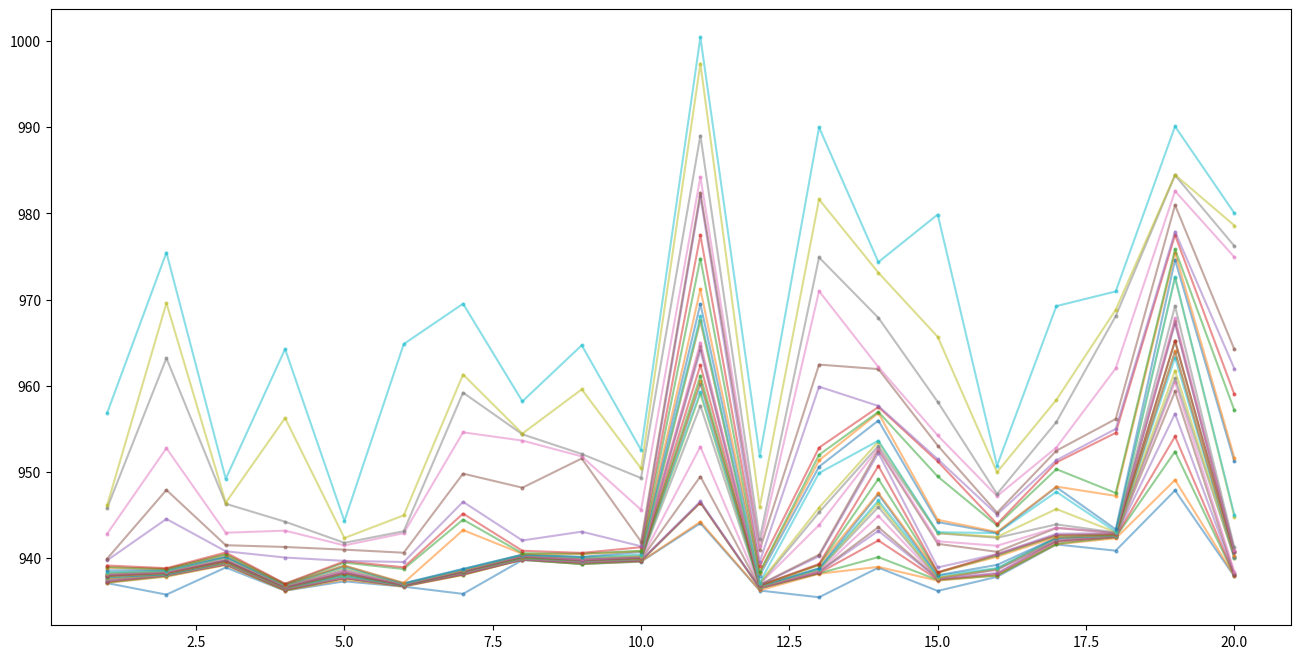

Source code (Python):
#!/usr/bin/env python

from __future__ import print_function

import json
import pandas as pd

import matplotlib.pyplot as plt
from matplotlib import collections

import argparse

data_run_1 = [
    [936.9390178217823, 936.9514752475249, 936.983300990099, 937.1064257425743, 937.162291089109, 942.2369742574257, 957.928596039604, 965.350502970297, 973.9054910891089, 992.7786039603959],
    [938.8820495049505, 938.962104950495, 939.0282277227723, 939.222396039604, 939.2274356435644, 939.233798019802, 939.3271683168317, 939.4318910891088, 950.7690277227723, 963.0895049504951],
    [938.4214633663366, 938.4651247524753, 938.4715168316832, 938.4790217821783, 938.4872653465346, 938.5477089108911, 939.3126495049504, 941.2063227722773, 949.3787623762377, 950.2716673267328],
    [932.8412158415842, 932.9603306930693, 933.0592297029702, 933.0697762376238, 933.1750930693069, 933.3159029702971, 933.9662633663366, 934.360295049505, 934.5942613861386, 937.7966257425743],
    [939.4584198019803, 945.4972079207921, 950.870291089109, 952.5445029702971, 954.7401980198019, 958.3372851485149, 960.1108712871287, 960.8565386138614, 978.6521861386138, 981.3234118811881],
    [937.7431603960396, 937.7735267326733, 937.9121544554455, 938.1376059405941, 950.2989445544555, 952.0052396039604, 953.3402475247525, 955.4446792079209, 959.9284455445545, 991.2856811881187],
    [939.4012118811881, 939.404394059406, 939.4576792079208, 939.4940198019801, 939.5051663366337, 939.6084891089109, 939.6578217821782, 939.730586138614, 939.7923702970296, 955.0923148514851],
    [933.2412415841584, 935.2135148514852, 939.586798019802, 942.1710574257427, 942.7164594059406, 946.3556435643563, 947.1767326732673, 947.776495049505, 954.8047247524752, 956.0851524752476],
    [941.3928673267327, 941.5737366336634, 941.6413346534653, 941.6480158415841, 941.7577306930694, 941.7669168316831, 941.9393702970297, 942.1023485148515, 946.174700990099, 949.9951722772278],
    [936.6203762376239, 936.6308891089109, 936.708693069307, 936.7243801980198, 936.7316435643564, 936.7468396039603, 936.7475287128714, 936.9528396039603, 937.541798019802, 957.3243861386138],
    [935.5727306930694, 935.6014732673268, 935.7803267326732, 935.8194752475248, 935.8351485148515, 935.8906099009901, 936.0038178217821, 936.1969603960397, 937.8703663366337, 938.6487584158416],
    [939.8891861386139, 940.0606910891089, 940.1008633663366, 940.738403960396, 951.7597405940594, 954.6346475247525, 956.7378633663367, 958.2439900990099, 964.4786752475247, 993.6164574257426],
    [936.883697029703, 937.0054158415842, 937.0122376237623, 937.0157287128712, 937.0817247524752, 937.1025207920792, 937.2044356435644, 937.3934415841585, 956.0564891089109, 973.8146891089109],
    [935.7198950495049, 935.7251247524753, 935.9440237623762, 935.9512178217822, 936.2207881188118, 936.4058059405941, 936.5386356435644, 936.6127346534654, 952.3110732673267, 970.3779742574258],
    [939.3096613861386, 939.3687603960395, 939.4171821782178, 939.5332633663367, 939.9494356435644, 941.0720554455446, 955.2563168316831, 964.2058178217821, 978.8590693069308, 985.012302970297],
    [936.2279603960396, 936.9399089108912, 937.1417049504951, 938.0422752475248, 954.2265584158415, 958.4034554455445, 960.1885584158416, 975.5460415841584, 984.2422435643564, 984.8753544554455],
    [935.434887128713, 935.4739564356435, 935.492712871287, 935.5182534653464, 935.5681504950495, 935.5890792079208, 935.5961762376238, 935.615885148515, 935.7644534653466, 935.7710534653465],
    [937.5251465346535, 937.5414118811882, 937.6481722772278, 937.678310891089, 937.6870811881188, 937.7371544554455, 937.7583306930693, 937.8345267326733, 953.9094178217822, 966.1485247524752],
    [938.2473287128713, 938.3577168316831, 938.4551445544554, 938.742910891089, 951.3441148514851, 961.5853999999999, 963.7369445544555, 980.3954138613861, 988.6925920792079, 991.5872059405941],
    [935.5723089108911, 935.8472198019803, 936.1159603960396, 936.7412118811881, 939.2345485148514, 939.8197623762376, 940.1555722772277, 944.0299386138613, 952.8630871287129, 957.6861465346535],
]

data_run_2 = [
    [938.563592079208, 946.2247485148514, 957.0724356435643, 958.5946653465347, 961.4759346534654, 973.734687128713, 974.1153089108911, 974.6874514851486, 982.0901267326733, 990.4019326732673],
    [936.9977742574257, 940.9632792079208, 945.6786118811881, 947.467811881188, 951.8572475247526, 954.5995742574257, 957.536908910891, 960.7841425742574, 971.059093069307, 975.2378356435644],
    [939.4827643564356, 945.3202376237624, 946.7772336633664, 949.0481881188119, 953.7014811881188, 958.6699207920792, 962.0308356435644, 973.0095603960397, 973.4972396039605, 978.379293069307],
    [934.5445603960395, 939.4574792079208, 940.4312910891089, 943.7712376237624, 944.8084376237624, 948.2966297029702, 949.671112871287, 952.0652198019802, 958.9626297029703, 960.0336613861386],
    [942.7392693069306, 946.1993782178217, 952.4990613861386, 956.5614514851485, 959.2770039603961, 964.7887623762376, 970.3279148514852, 975.7012277227723, 982.6069207920791, 985.4880376237622],
    [929.7608376237624, 936.1356297029703, 936.3239821782179, 940.9976930693069, 943.561102970297, 946.6242653465347, 957.1682237623762, 958.8610495049504, 960.9966217821783, 977.8289326732672],
    [944.4037683168316, 949.9661069306932, 952.6803980198019, 956.7712534653465, 960.6449366336634, 967.3931445544554, 968.0388554455445, 983.4690752475249, 984.99760990099, 993.9136178217822],
    [934.5132514851485, 937.275405940594, 939.8444376237624, 941.224001980198, 941.2880297029703, 942.8214514851486, 943.2411485148515, 944.121192079208, 949.6129663366337, 951.8988673267327],
    [931.8153722772278, 939.5871861386139, 949.5945069306931, 957.5068336633664, 958.9076118811881, 968.6653485148516, 968.7611267326732, 970.4297128712872, 981.0398257425743, 983.4024534653466],
    [933.4745762376238, 937.1468792079208, 937.330110891089, 938.8681306930694, 941.3950138613861, 941.4711346534654, 941.7245405940595, 942.2444792079208, 948.2155306930694, 953.1235306930693],
    [937.1145188118812, 946.8892712871286, 955.4195227722772, 958.4910772277228, 964.6965524752476, 966.5736792079208, 967.7059267326732, 973.1660554455445, 973.2581940594059, 982.2263584158416],
    [937.2587108910891, 939.5349900990099, 941.2552891089108, 941.7882633663367, 951.9744653465347, 953.4128198019803, 954.0399623762376, 957.7144158415841, 959.4573861386139, 968.2122891089109],
    [932.0847524752475, 943.1072158415841, 948.07899009901, 948.2886693069306, 948.8492297029703, 951.2509782178219, 956.3317465346535, 956.5122336633663, 961.484499009901, 968.0393504950493],
    [936.4729465346535, 936.5469861386138, 938.6751207920793, 939.192792079208, 947.1470356435643, 949.6745287128713, 955.2347445544555, 956.4662752475248, 964.7258712871287, 971.3571326732673],
    [943.1523742574258, 943.3866475247526, 947.5564118811881, 948.1268415841585, 950.3012316831682, 968.9820732673268, 973.1985683168316, 979.3834356435643, 987.2522396039604, 990.3810356435642],
    [937.2945465346535, 938.619700990099, 945.9297168316832, 946.3176990099009, 952.1998138613861, 953.8867663366337, 954.5833960396039, 956.1197821782179, 964.8686534653465, 966.9203861386138],
    [931.7429069306932, 935.8547445544555, 939.5298415841584, 943.656998019802, 944.1100217821783, 945.2667287128712, 945.4731445544554, 945.6934613861386, 948.4662396039604, 950.6160475247525],
    [935.323403960396, 938.725306930693, 939.5109287128712, 940.1786198019802, 943.3136217821782, 944.3324871287128, 946.68559009901, 951.8468534653466, 952.0611623762376, 965.8365821782178],
    [931.8273148514852, 939.096914851485, 942.2539801980198, 942.661293069307, 946.7289722772276, 949.5933089108911, 954.8386158415842, 955.2322594059405, 955.3019425742574, 957.2062831683169],
    [934.2843663366338, 944.3642752475247, 948.1395900990099, 948.4130435643564, 950.2699267326733, 958.2009465346534, 959.3600910891089, 967.9225683168318, 977.589502970297, 982.5163564356435],
]

data_run_3 = [
    [932.1766554455446, 934.7733168316831, 935.9324198019802, 936.5173287128713, 937.3277168316831, 937.9310356435643, 941.5322673267326, 944.8337227722773, 944.8658772277228, 945.9268772277228, 946.4254712871286, 946.7465188118812, 947.3698851485149, 947.5506891089109, 948.8782277227723, 950.2481366336634, 951.1214158415842, 958.8724534653464, 959.3097128712872, 959.903001980198, 960.3412653465347, 960.7609920792079, 962.4491722772276, 963.5143623762377, 965.5130851485148, 965.9091227722773, 966.7458752475247, 969.7445920792079, 974.3242198019801, 974.4493683168317],
    [931.1730079207921, 937.4190910891089, 939.7745841584159, 940.016695049505, 940.5521108910891, 942.6427485148515, 944.4459445544555, 944.6642158415841, 944.9980099009902, 945.1371544554456, 945.2812930693068, 945.8493544554456, 946.976099009901, 947.1294039603961, 948.9856514851485, 949.0579366336634, 950.0058277227722, 953.8928277227723, 954.0130633663366, 956.2143762376238, 957.2170732673267, 958.0194514851486, 958.4001742574258, 958.8032, 960.2575900990099, 964.3480237623762, 966.4800356435644, 970.8664336633664, 970.9090534653466, 978.8684039603961],
    [933.2698752475247, 938.8447128712871, 939.6182019801981, 940.022203960396, 940.7131544554455, 940.8066158415842, 941.671005940594, 942.5521267326732, 942.7026138613861, 943.2103485148514, 943.5795702970297, 943.6969128712872, 944.0225584158416, 944.7154356435643, 946.9640851485149, 947.2794851485148, 947.8689564356437, 947.8870237623763, 950.027908910891, 951.1087207920792, 952.3386059405941, 952.7735287128713, 952.7826732673267, 954.380605940594, 956.3839386138613, 956.8608752475246, 957.6320118811881, 960.0057960396039, 968.8508712871286, 970.673893069307],
    [932.0745148514851, 936.9459108910892, 938.0716831683168, 938.2799524752476, 939.0350495049504, 940.5327326732673, 940.5475069306931, 940.594394059406, 943.633095049505, 944.3280990099009, 944.6441821782179, 944.9801485148514, 945.1896633663366, 946.8741722772278, 947.3719267326733, 947.7464673267327, 949.9496633663366, 950.4106554455445, 951.594203960396, 952.5401603960396, 952.7311584158416, 953.9549881188118, 955.6203742574257, 955.9242514851485, 956.1817148514851, 961.2604693069306, 961.4620693069307, 963.4795900990099, 963.5312257425743, 971.8986811881189],
    [933.2851544554455, 941.0842871287128, 941.3660178217822, 942.9364277227724, 944.7832118811882, 945.5773148514851, 945.823495049505, 946.1512, 946.1639940594059, 947.7703960396041, 949.2640653465346, 949.294699009901, 949.444295049505, 949.4784732673268, 950.1010653465347, 950.4845386138614, 950.9287405940594, 951.9249188118812, 953.4277188118812, 954.8865603960396, 955.4348435643564, 955.5286811881188, 958.1299960396041, 962.0600475247523, 963.3797148514851, 964.7788693069306, 965.5652732673267, 971.0250495049505, 975.1657702970298, 989.3980851485148],
    [932.4442336633664, 934.6022970297029, 939.4626752475248, 940.2638178217821, 940.7547504950495, 941.0998732673266, 942.0879544554456, 944.8360316831684, 948.618594059406, 948.8891603960396, 949.5998792079207, 949.9039247524753, 950.3316297029702, 951.6184237623762, 953.9102277227722, 954.2283445544555, 956.6100930693069, 958.9243841584158, 959.0419346534654, 959.7117465346535, 960.1130237623762, 961.165201980198, 963.2835722772278, 963.728687128713, 964.4299762376238, 965.6558415841585, 968.1358178217821, 970.9961623762376, 973.5889782178218, 975.7964732673267],
    [934.1371782178218, 938.8210514851486, 939.1844693069307, 939.5458237623764, 939.7304732673267, 940.5253584158415, 940.710099009901, 940.7239643564357, 940.8727287128713, 941.8415940594059, 942.0304455445545, 942.0596019801981, 944.0447544554455, 944.4151980198019, 945.4175544554456, 945.9531762376238, 948.5224257425742, 949.2542891089109, 949.8509861386138, 950.3043306930695, 950.6487663366337, 951.3631841584158, 955.3110554455445, 958.0385999999999, 959.8017207920793, 962.1629980198019, 962.2442336633663, 964.8313524752475, 965.0392118811882, 967.0166415841584],
    [936.3740811881189, 937.652304950495, 937.7057128712871, 938.0605762376238, 938.5043584158417, 941.3249702970297, 942.1039881188119, 951.5816693069307, 953.2915168316831, 955.2241386138613, 956.8799188118812, 958.2035306930693, 959.9575188118812, 960.4184910891089, 960.4948891089108, 961.6452356435643, 964.0155108910891, 964.2809742574258, 964.4073564356436, 965.3264257425742, 965.4786574257427, 965.6357603960396, 965.9899603960396, 967.0505920792078, 971.9651801980198, 976.1752831683168, 981.8703524752475, 985.2394534653464, 988.1996910891088, 990.3568970297031],
    [933.2311485148515, 937.6563089108911, 939.7073207920793, 939.7280851485148, 939.9674693069306, 942.312299009901, 944.3069702970297, 947.2007227722772, 947.5356693069307, 948.1522455445545, 948.2299544554455, 949.6315148514851, 950.507401980198, 950.816095049505, 951.118302970297, 956.4125227722773, 956.8315267326732, 958.3663128712872, 963.322796039604, 963.4042178217823, 965.407398019802, 966.4045702970296, 968.5755306930693, 970.0651524752476, 972.858994059406, 972.9148792079208, 979.7254237623762, 982.5510475247524, 983.1841920792081, 992.0408396039604],
    [936.699702970297, 939.1613247524753, 939.9512811881189, 940.402295049505, 941.5046118811881, 941.670211881188, 942.5493287128713, 943.0104277227723, 943.3072178217822, 943.4645326732674, 943.950893069307, 945.5066871287129, 947.9708495049505, 949.654603960396, 949.7492514851485, 951.2531683168316, 951.3532871287129, 954.508908910891, 954.536594059406, 954.7764613861386, 956.0473148514852, 957.4761128712871, 958.2730950495048, 958.563104950495, 959.6586396039604, 964.3836811881188, 967.0849366336635, 970.7312514851484, 979.1288712871287, 980.0001306930694],
    [933.1601643564356, 934.835299009901, 938.3042336633664, 940.4354356435643, 943.5985485148515, 944.0959643564357, 944.9824891089108, 948.9807821782179, 950.2504693069307, 950.5826396039604, 955.4289267326733, 960.4428178217822, 960.4702871287129, 961.4675089108911, 964.1449564356436, 970.463120792079, 971.1427762376238, 972.2790990099011, 975.1998217821782, 976.0233643564356, 979.8825207920793, 980.1335148514852, 982.2451188118812, 984.2669287128713, 986.163192079208, 987.3035742574258, 991.1851247524752, 992.1063584158417, 992.7919742574256, 993.5945128712871],
    [939.5146, 942.039118811881, 942.4087465346535, 942.4328257425742, 943.4764059405941, 944.3795227722773, 944.5325683168317, 945.3279267326733, 946.1486198019802, 946.2755524752475, 947.6571108910891, 948.5199306930692, 949.4432455445544, 949.6039425742574, 951.0446574257426, 951.5929762376237, 951.718302970297, 951.768506930693, 951.9196495049505, 952.4851485148515, 957.1592455445544, 959.4901564356435, 961.2230079207922, 962.4031940594059, 964.1538554455447, 967.9519445544555, 969.5580356435644, 970.7385722772277, 973.2130613861386, 975.5298138613862],
    [938.9331326732673, 942.029794059406, 943.674592079208, 945.0954871287129, 945.9317089108912, 946.563299009901, 947.6387821782178, 949.7907821782179, 951.1059603960397, 953.7519623762375, 957.470613861386, 958.7735168316832, 959.335706930693, 960.1596237623762, 962.7556435643564, 962.9987861386139, 963.661497029703, 966.9160613861386, 967.3028118811881, 968.0488158415842, 968.3714613861385, 970.6614732673268, 972.3591346534654, 973.7551445544555, 975.0509762376237, 982.0104851485148, 987.9676712871287, 988.7157524752475, 989.5096376237624, 994.338405940594],
    [937.5395465346535, 941.6528435643563, 941.6990732673268, 944.0078257425744, 944.6906495049506, 945.6869207920793, 947.4976495049506, 947.6907584158416, 949.0160257425744, 949.975087128713, 949.9871188118813, 950.4104851485148, 951.5912851485149, 951.8323465346534, 952.0218752475248, 953.9415762376238, 954.818104950495, 955.2580217821783, 956.6122851485148, 957.4560811881188, 957.4981524752475, 958.4040712871287, 958.9198435643564, 961.6977405940595, 963.7759504950494, 967.0524257425743, 970.6163801980198, 970.6634811881188, 972.3211861386138, 976.6019306930693],
    [934.2455643564356, 938.8524970297029, 940.0614475247526, 941.0240673267326, 942.0106158415841, 942.5218376237623, 943.9056613861386, 944.6743881188119, 945.1262871287129, 946.0119168316832, 946.8110495049505, 947.1263108910891, 947.1863584158415, 947.4730811881188, 949.5505623762376, 949.9381623762376, 949.9402396039604, 953.3357188118813, 954.1542316831682, 954.4248554455445, 955.5573623762376, 955.832403960396, 956.1463168316832, 958.1700079207922, 958.3590396039604, 959.0680970297029, 962.5199564356435, 966.7064712871287, 968.2074653465346, 970.5031900990099],
    [936.3243841584158, 937.0011702970297, 939.0943326732673, 942.0270316831684, 946.2585326732673, 947.7454732673267, 948.2747188118811, 949.3728217821782, 955.5538732673268, 959.5763564356436, 962.842306930693, 964.1806831683168, 964.4564554455445, 965.4015227722772, 965.6610772277228, 966.5544237623762, 967.3664851485149, 968.0370495049505, 969.7647584158416, 969.7688495049505, 971.507798019802, 973.8322316831683, 974.9869603960396, 981.5971188118812, 982.2918752475248, 982.3348178217822, 983.0312554455446, 983.0903168316831, 983.3361287128713, 983.3373900990099],
    [933.8034792079209, 941.0511722772277, 941.1000534653466, 941.1619980198019, 943.0487841584159, 943.1494673267326, 944.0605801980198, 944.1917841584159, 944.3147683168318, 945.2568138613861, 945.2710752475247, 945.6100871287128, 946.3345544554455, 946.4588712871287, 947.1277089108911, 947.4380435643565, 947.7480871287129, 948.5135722772277, 953.0809960396039, 953.191392079208, 954.1966475247525, 958.5601762376238, 958.9879049504951, 959.9321148514852, 960.7095900990099, 963.9196138613861, 965.8295326732673, 967.6752910891089, 969.481003960396, 969.6070316831684],
    [939.4846871287128, 939.5477504950495, 940.8966336633663, 941.3738673267327, 941.4504376237625, 943.2512673267327, 944.4433306930692, 944.4640158415841, 945.5060732673268, 947.1598435643565, 947.2610752475247, 947.8020178217822, 950.2658237623762, 954.4167366336634, 955.6016158415841, 956.1155485148515, 956.2194356435643, 956.8622653465346, 957.8741683168316, 958.3153425742574, 958.6667366336634, 959.2106376237623, 959.225392079208, 962.2769960396041, 962.476013861386, 965.1205841584158, 966.485702970297, 967.7773663366336, 971.4527643564356, 990.580095049505],
    [935.939500990099, 939.1755861386139, 939.4976336633663, 940.5929524752477, 941.0124871287129, 943.1170633663367, 943.266499009901, 943.415198019802, 944.0013584158415, 944.2062118811881, 944.647910891089, 945.7333465346535, 945.7939861386138, 947.5777603960397, 949.0233207920792, 949.4414277227723, 951.7741683168317, 952.3574099009901, 952.6398673267327, 953.3318336633664, 954.6515821782178, 955.2296356435643, 956.5277683168317, 956.8057920792079, 958.1133801980197, 959.5062594059406, 960.4059128712871, 963.0222455445545, 972.5980851485149, 973.5365900990098],
    [940.5142495049505, 943.1339603960396, 949.1710376237623, 949.7267742574257, 951.3858831683168, 952.0293168316832, 955.0283128712871, 955.9833326732672, 956.1336435643564, 956.589091089109, 958.2773643564357, 961.3338178217822, 962.2496891089108, 963.3605702970298, 963.4443584158415, 964.3802415841584, 965.3608970297029, 965.9946336633665, 968.9668455445544, 970.5210594059406, 970.9037742574257, 971.8174534653466, 975.222302970297, 975.5270376237625, 978.3861762376238, 980.313912871287, 981.0577207920793, 982.9552811881188, 985.135493069307, 987.2772732673267],
]

data_run_4 = [
    [937.1139465346535, 937.1463069306932, 937.1858534653466, 937.266500990099, 937.3593663366336, 937.4790376237623, 937.5416871287129, 937.5757029702969, 937.6595128712872, 937.7994277227723, 937.8041920792078, 937.8927148514852, 937.9710732673267, 937.9823405940593, 938.0358376237624, 938.0892415841585, 938.1686792079208, 938.2027881188119, 938.3041821782178, 938.3511425742574, 938.5795742574257, 938.8959207920792, 938.9591128712872, 939.1538237623762, 939.7486158415842, 939.9388336633663, 942.8280752475247, 945.8066415841585, 946.1309207920793, 956.8289326732673],
    [935.7789940594059, 937.8617188118812, 937.9251821782177, 938.0097663366337, 938.0211643564356, 938.0520237623763, 938.0685762376238, 938.0942455445544, 938.1001801980198, 938.144087128713, 938.1486554455445, 938.2459366336634, 938.305102970297, 938.3053108910891, 938.3833485148515, 938.3834554455445, 938.4025742574257, 938.5146118811882, 938.5264811881189, 938.541108910891, 938.6808079207922, 938.7415722772278, 938.7527920792079, 938.8450237623763, 944.5531227722771, 947.915302970297, 952.7551603960396, 963.1989663366337, 969.5892198019802, 975.4476118811881],
    [938.9261742574257, 939.2064118811882, 939.2649227722771, 939.3047980198019, 939.3319881188119, 939.333, 939.3419663366336, 939.4304891089108, 939.4331425742574, 939.5111762376238, 939.5138138613862, 939.5619643564356, 939.6749960396039, 939.6847841584158, 939.7637148514851, 939.7744316831684, 939.9841663366336, 940.0473584158417, 940.1029742574258, 940.125700990099, 940.2087564356435, 940.4147287128712, 940.4775881188119, 940.6682079207922, 940.8028990099009, 941.5070118811881, 942.9548574257426, 946.3142257425742, 946.4383267326733, 949.2046891089109],
    [936.2325643564355, 936.233998019802, 936.2869108910891, 936.3513465346535, 936.3998574257425, 936.421304950495, 936.4928475247525, 936.4988673267327, 936.5320891089109, 936.5546178217821, 936.5561108910891, 936.5644237623762, 936.6152455445545, 936.6432970297029, 936.6526811881188, 936.7448594059406, 936.7886574257426, 936.7952475247524, 936.8407524752475, 936.8930237623763, 936.9015544554456, 936.9483564356435, 937.0043782178218, 937.047392079208, 940.0794495049504, 941.3025584158415, 943.1975108910891, 944.234201980198, 956.2532237623763, 964.2578990099009],
    [937.3178831683168, 937.5297346534653, 937.6660178217821, 937.7224673267326, 937.7344772277228, 937.7457900990099, 937.7842257425742, 937.9232792079208, 937.9453762376238, 937.949205940594, 938.1206257425742, 938.2156217821782, 938.2169049504951, 938.3099683168317, 938.3491148514851, 938.4688891089108, 938.5614158415842, 938.7097247524753, 938.933499009901, 939.0109465346535, 939.1195821782178, 939.1517128712871, 939.4886316831684, 939.6426376237624, 939.6892811881188, 940.9938396039604, 941.4880475247525, 941.7857940594059, 942.3380158415841, 944.3113683168317],
    [936.702603960396, 936.7110792079209, 936.7617148514852, 936.7736613861385, 936.7900613861386, 936.8144693069307, 936.8304693069307, 936.8338178217822, 936.8388831683169, 936.8439227722772, 936.8471287128713, 936.8526297029703, 936.8766198019802, 936.889798019802, 936.8978000000001, 936.9074514851485, 936.9703900990098, 937.0296415841584, 937.0356396039604, 937.0516118811881, 937.0967386138614, 937.1475188118811, 938.7456455445545, 938.9486158415842, 939.5629366336633, 940.6359108910891, 942.9011881188119, 943.1287029702971, 944.9738178217821, 964.837295049505],
    [935.8629504950495, 938.0544, 938.0860554455445, 938.1331584158416, 938.1842118811882, 938.2488297029703, 938.3210138613861, 938.345087128713, 938.4029188118811, 938.4282316831684, 938.4452950495049, 938.4545326732673, 938.457403960396, 938.4611227722772, 938.4960613861386, 938.502598019802, 938.586702970297, 938.6267940594059, 938.635495049505, 938.7297584158415, 938.7666653465346, 943.2633326732672, 944.4775564356436, 945.1761227722772, 946.5412198019802, 949.8090772277228, 954.5993702970296, 959.2047386138613, 961.3052019801979, 969.5137623762377],
    [939.7913247524752, 939.8231267326731, 939.8247405940594, 939.8480178217823, 939.8606514851485, 939.8807405940594, 939.8946257425742, 939.9378415841585, 939.9998831683168, 940.0258435643565, 940.0318831683169, 940.0615841584158, 940.1058118811882, 940.2051445544555, 940.2159346534653, 940.2361405940594, 940.2892752475248, 940.3374396039604, 940.3954158415842, 940.4005425742574, 940.4129742574256, 940.504112871287, 940.5703742574257, 940.86440990099, 942.0601999999999, 948.1775188118813, 953.6400316831683, 954.3696851485148, 954.4517999999999, 958.1894534653464],
    [939.3310039603961, 939.3326594059406, 939.3370455445544, 939.505603960396, 939.5191227722772, 939.5605722772277, 939.6112851485149, 939.6963900990098, 939.7178079207921, 939.720596039604, 939.7535841584158, 939.7603584158416, 939.7672574257426, 939.7884732673267, 939.7989049504951, 939.8552871287129, 939.8618851485147, 939.9941247524753, 940.0856356435644, 940.1188792079207, 940.1597326732673, 940.476504950495, 940.5412059405941, 940.6182752475248, 943.079291089109, 951.5651168316831, 951.8061940594059, 952.0891049504951, 959.583299009901, 964.6986198019802],
    [939.6001643564357, 939.6301782178218, 939.6715465346534, 939.7060079207921, 939.7491267326732, 939.8615188118812, 939.8694297029704, 939.8741584158416, 939.8986950495049, 939.9131188118812, 939.9193702970297, 939.931994059406, 940.0207683168317, 940.059893069307, 940.0865425742574, 940.1276316831684, 940.1473603960396, 940.1796752475248, 940.3098752475247, 940.4077762376237, 940.7120495049505, 940.8051207920793, 940.8584633663365, 941.2774198019802, 941.3877366336634, 941.9224831683167, 945.6152475247525, 949.3029623762376, 950.4094574257425, 952.5582910891088],
    [944.0602772277228, 944.2316, 946.4546811881187, 946.4607881188119, 946.600902970297, 949.4760237623763, 952.9279782178219, 957.6979564356435, 959.0647207920791, 959.2765544554455, 960.2442316831684, 960.5347485148515, 961.1372356435643, 962.3829306930693, 964.0954673267327, 964.5823742574258, 965.0105425742574, 967.5180831683167, 967.6226376237624, 968.0537405940595, 969.4912059405941, 971.1982871287129, 974.7539485148515, 977.4689564356436, 981.9490772277229, 982.3928455445545, 984.2255722772278, 989.0215366336633, 997.3641128712871, 1000.4131584158415],
    [936.2534633663365, 936.2798435643564, 936.4925504950495, 936.5371742574257, 936.5481821782178, 936.6179960396039, 936.6734, 936.67639009901, 936.7013801980197, 936.7585029702971, 936.7803089108911, 936.7941386138614, 936.8513029702971, 936.8515386138613, 936.8960257425742, 936.9287425742575, 936.9936356435644, 937.0087762376238, 937.1472514851486, 937.1795584158416, 937.9905524752475, 938.3036000000001, 938.3759326732674, 939.1002257425743, 939.5953148514851, 940.9726297029703, 941.3737980198019, 942.217104950495, 945.9352693069306, 951.8130415841583],
    [935.4701227722773, 938.19880990099, 938.2449346534654, 938.2869247524752, 938.4071089108911, 938.4464851485147, 938.4830198019802, 938.6600277227723, 938.7245326732673, 938.7750198019802, 938.8404158415842, 939.2008356435643, 939.2444356435644, 939.3346752475247, 940.2173366336633, 940.4061683168317, 943.845497029703, 945.3180673267327, 945.8650574257426, 949.879300990099, 950.6119821782179, 951.3482673267326, 951.985594059406, 952.8238772277228, 959.8950554455446, 962.4539188118812, 970.9745207920793, 974.8824099009901, 981.6130415841585, 989.9609346534653],
    [938.90660990099, 938.9969584158416, 940.1251762376238, 942.056201980198, 943.1777980198019, 943.6019762376238, 944.8965564356436, 945.9363643564358, 946.3972396039603, 946.7021881188118, 947.406201980198, 947.5633801980198, 949.1896, 950.702702970297, 952.2090554455445, 952.5713861386139, 952.7436831683169, 953.0214653465347, 953.5201465346535, 953.6277485148514, 955.9683148514852, 956.8416534653466, 956.9656534653466, 957.535796039604, 957.6571960396041, 961.9349980198019, 962.1758613861386, 967.8820554455446, 973.1156752475248, 974.3449861386139],
    [936.2097445544555, 937.3965841584159, 937.4714772277227, 937.518803960396, 937.6201504950495, 937.666293069307, 937.672998019802, 937.7034831683169, 937.7576613861386, 937.9830673267326, 938.0238613861386, 938.3156594059407, 938.3397782178217, 938.3712534653465, 938.9302534653465, 941.667495049505, 941.9636297029703, 942.8957069306931, 942.9342673267327, 943.0154297029703, 944.1908415841584, 944.4597267326733, 949.4803623762376, 951.2206990099011, 951.4844554455445, 953.0667326732673, 954.2376891089109, 958.1331247524752, 965.6745287128713, 979.8573801980198],
    [937.8432039603961, 937.9858970297029, 938.0051108910891, 938.1923485148515, 938.2817287128713, 938.6644574257425, 938.6896633663366, 938.7452475247525, 938.7853485148514, 938.8465326732672, 939.2254455445545, 940.1736198019802, 940.3169445544554, 940.4405702970296, 940.4827504950496, 940.7412613861387, 941.4452732673268, 942.3748514851486, 942.4752910891089, 942.9139841584158, 942.9394554455446, 943.0350772277227, 943.7982891089109, 943.9729683168316, 945.064007920792, 945.2851069306931, 947.1994455445545, 947.4441524752476, 949.9765782178217, 950.7277306930692],
    [941.5965287128713, 941.6185445544555, 941.6750554455446, 941.9084, 942.0101722772278, 942.0269207920792, 942.2086534653465, 942.2602851485149, 942.3397960396039, 942.3709465346535, 942.3722613861386, 942.4556811881189, 942.6347900990099, 942.6924079207921, 942.8383623762377, 943.5061247524752, 943.5445683168317, 943.9207326732674, 945.7009801980198, 947.6950079207921, 948.2358732673267, 948.3073128712872, 950.3272871287129, 951.113500990099, 951.3674811881189, 952.4681366336634, 952.8380633663368, 955.7955108910892, 958.3670198019802, 969.2381207920793],
    [940.8755465346535, 942.3031326732673, 942.4340495049505, 942.4577702970298, 942.5258257425742, 942.5268376237624, 942.6065683168317, 942.6120217821783, 942.6171841584159, 942.6222257425742, 942.6516653465346, 942.6773564356437, 942.7534396039604, 942.8019485148516, 942.9082297029703, 942.9209227722772, 942.9489089108911, 942.9792930693069, 943.020106930693, 943.082192079208, 943.3551762376238, 947.2294336633663, 947.5666732673267, 954.5381108910891, 954.9930772277228, 956.144304950495, 962.0150475247525, 968.0758594059406, 968.8108415841584, 970.9391702970296],
    [947.8633485148515, 949.0724376237624, 952.3688257425742, 954.1195584158415, 956.7673485148515, 959.3404198019803, 960.4337663366337, 960.8918950495049, 961.7574475247526, 963.2634554455445, 963.9567722772277, 963.9820970297029, 965.1789702970297, 965.231807920792, 967.200005940594, 967.4878752475247, 967.8290198019802, 969.2420059405941, 972.5437168316831, 972.5895722772277, 974.6030178217821, 975.4286118811882, 975.8216257425743, 977.4865306930692, 977.8692138613862, 980.9579999999999, 982.5763643564356, 984.4142316831682, 984.4620673267327, 990.0784792079209],
    [937.8863782178217, 937.9445326732674, 937.9979445544554, 938.0237148514851, 938.1606514851485, 938.1832732673267, 938.4378693069308, 940.0082415841583, 940.0542237623762, 940.135295049505, 940.1741801980198, 940.2472693069307, 940.6678336633664, 940.7121603960395, 940.7622495049505, 940.8500277227722, 940.9431366336634, 941.2480396039604, 944.7992396039604, 945.030605940594, 951.2254257425743, 951.6745227722772, 957.1516435643565, 958.9932574257426, 961.9762475247525, 964.2148396039604, 974.9248891089109, 976.2029009900989, 978.5834891089108, 980.0189683168317],
]

data_run = data_run_4

fig, ax = plt.subplots(1, 1, figsize=(16, 8))

num_runs = len(data_run)
num_times = len(data_run[0])

data_transpose = [[times[i] for times in data_run] for i in range(num_times)]

for i in range(num_times):
    #ax.plot(range(1, num_runs + 1), data_transpose[i], "o-", c="b", ms=2, alpha=0.5)
    ax.plot(range(1, num_runs + 1), data_transpose[i], "o-", ms=2, alpha=0.5)

#for i, run in enumerate(data_run_1):
#    ax.plot([i + 1] * len(run), run, "o", c="b", ms=2, alpha=0.5)

plt.show()
